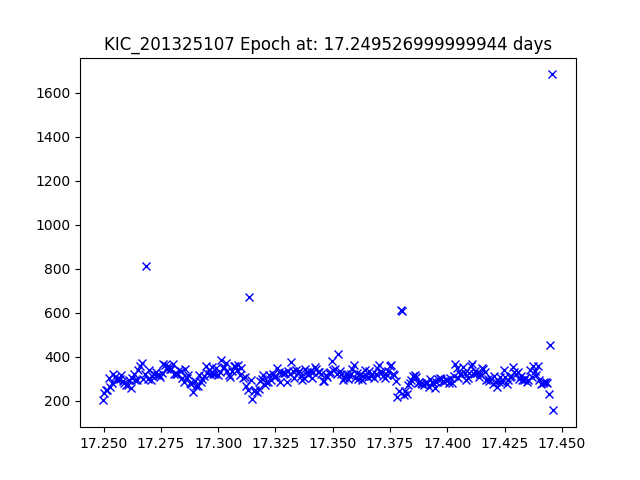

Data behind this chart, as committed beside it:
JDtimes, observed fluxes, observed uncertainties
17.25, 202.4, 19.32
17.25, 234.1, 19.17
17.25, 245.6, 19.11
17.25, 245.7, 19.11
17.25, 301.8, 18.89
17.25, 261.2, 19.05
17.25, 281, 18.97
17.25, 322.8, 18.82
17.25, 306.3, 18.87
17.26, 295.1, 18.91
17.26, 298.7, 18.9
17.26, 297.7, 18.9
17.26, 317.7, 18.83
17.26, 288.8, 18.94
17.26, 277.7, 18.98
17.26, 268.7, 19.02
17.26, 271, 19.01
17.26, 292.4, 18.92
17.26, 255.6, 19.07
17.26, 300.8, 18.89
17.26, 320.4, 18.82
17.26, 294.1, 18.92
17.26, 291.9, 18.93
17.27, 337.4, 18.77
17.27, 357.5, 18.71
17.27, 370.6, 18.67
17.27, 298.7, 18.9
17.27, 320.2, 18.83
17.27, 813.3, 17.81
17.27, 298.1, 18.9
17.27, 338.8, 18.76
17.27, 291.8, 18.93
17.27, 313.1, 18.85
17.27, 318.8, 18.83
17.27, 331.3, 18.79
17.27, 315.3, 18.84
17.27, 314, 18.85
17.27, 308, 18.87
17.28, 325.5, 18.81
17.28, 366.8, 18.68
17.28, 363.1, 18.69
17.28, 345.1, 18.74
17.28, 357, 18.71
17.28, 344.9, 18.74
17.28, 342.7, 18.75
17.28, 366.3, 18.68
17.28, 319.3, 18.83
17.28, 320.4, 18.82
17.28, 322.6, 18.82
17.28, 337.1, 18.77
17.28, 333.3, 18.78
17.28, 302, 18.89
17.28, 283.7, 18.96
17.29, 342, 18.75
17.29, 302, 18.89
17.29, 315.3, 18.84
17.29, 278.1, 18.98
17.29, 273.6, 19
17.29, 237.8, 19.15
17.29, 286.5, 18.95
... 230 more rows
